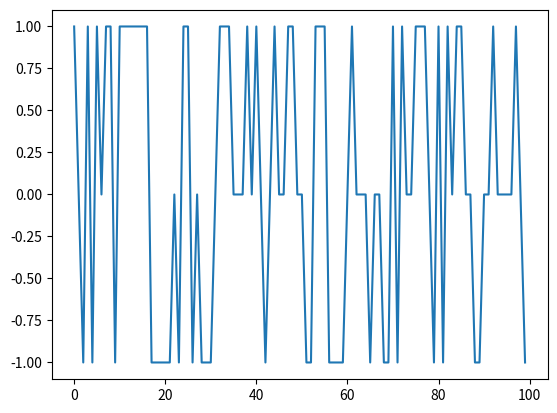

Here is the Python script that generated this plot:
#!/usr/bin/env python3
# -*- coding: utf-8 -*-
"""
Created on Fri Sep 30 19:26:21 2022

@author: Optimus
"""
"""
The environment for Level1
	
Actions for Alice:
0 - Idle
1 - Read next bit from data1, store in datalog
2 - Place datalog in Bob's mailbox

Actions for Bob:
0 - Idle
1 - Read next bit from mailbox
2 - Write 0 to key
3 - Write 1 to key
	
Actions are input to the environment as tuples
e.g. (1,0) means Alice takes action 1 and Bob takes action 0
	
Rewards accumulate: negative points for wrong guess, 
positive points for correct guess
Game terminates with correct key or N moves

"""
def render(alice_datalog,bob_datalog,bob_has_mail):
    print("---Alice---")
    print("- Datalog: ", alice_datalog)
    print("---Bob---")
    print("- Has Mail: ", bob_has_mail)
    print("- Datalog: ", bob_datalog)
    print("")
    return
    

def step(action,action_history,max_moves, alice_data_counter,data1,alice_datalog,bob_data_counter,alice_observation,bob_key,bob_datalog,cumulative_reward,bob_mailbox,bob_has_mail,done, verbose=0,):
	
    # Keep track of action list
    action_history.append(action)
	
    # Reset reward
    reward = 0
	
    # If we have used 10 actions, game over
    if len(action_history) > max_moves:
        reward = 0
        done = True
	
    # Extract the actions for each player
    action_alice, action_bob = action[0], action[1]

#------------------------------------------------------------
# Process actions for alice
#------------------------------------------------------------
# Read next bit from data1 to Alice's log
    if( action_alice == 1 ):
        if( alice_data_counter >= len(data1) ):
            if verbose:
             print("Alice tried to read more bits than available")
        else:
            alice_datalog.append(data1[alice_data_counter])
            alice_data_counter += 1
            print("Alice has added to the counter a variable")
	
    if verbose:
        print("Alice added data1 to the datalog ", alice_datalog)
	
    # Send datalog to Bob's mailbox
    if( action_alice == 2 ):
        bob_mailbox = alice_datalog
        bob_has_mail = 1	
#------------------------------------------------------------
# Process actions for bob
#------------------------------------------------------------
	
    if( action_bob == 1 ):
        if bob_mailbox:
            if( bob_data_counter >= len(bob_mailbox) ):
                if verbose:
                    print("Bob tried to read more bits than available")
            else:
                bob_datalog[bob_data_counter % len(bob_datalog)] = bob_mailbox[bob_data_counter]
                bob_data_counter += 1
	
    if verbose:
        print("Bob added to his datalog ", bob_datalog)
	
    # Add 0 to key - Bob should decide to take this action based on his datalog
    if( action_bob == 2 ):
        bob_key.append(0)
	
    # reward = 0
    if( len(bob_key) == len(data1) ):
        done = True
        if( np.array(bob_key).all() == data1.all() ):
            reward = +1
            cumulative_reward += reward
            done = True
        else:
            reward = -1
            cumulative_reward += reward
		
    # Add 1 to key - Bob should decide to take this action based on his datalog
    if( action_bob == 3 ):
            bob_key.append(1)
	
    # reward = 0
    # If bob wrote enough bits
    if( len(bob_key) == len(data1) ):
        done = True
        if( np.array(bob_key).all() == data1.all() ):
            reward = +1
            cumulative_reward += reward
            done = True
        else:
            reward = -1
            cumulative_reward += reward
	
    # Update the actions that alice and bob took
    alice_observation[(len(action_history)-1)%len(alice_observation)] = action[0]
    bob_observation = np.concatenate(([bob_has_mail], bob_datalog))
    state = (alice_observation, bob_observation)
    render(alice_observation,bob_datalog, bob_has_mail)
	
    return state, reward, done, {'action_history':action_history},bob_key
	
def reset():
    max_moves = 4
	
    # State for alice
    data1 = np.random.randint(0,2,1)
    alice_data_counter = 0
    alice_datalog = []
	
    # State for bob
    bob_data_counter = 0
    bob_has_mail = 0
    bob_datalog = -1*np.ones(1)
    bob_mailbox = []
    bob_key = []
	
    # General environment properties
    done = False
    action_history = []
    cumulative_reward = 0
	
    alice_observation = -np.ones(max_moves)#self.max_moves)
    bob_observation = np.concatenate(([bob_has_mail], bob_datalog))
    state = (alice_observation, bob_observation)	
    state_space = (len(state[0]), len(state[1]))
    action_space = (3, 4)
    actions=(0,1)
    return state,actions,data1,alice_data_counter,alice_datalog,bob_data_counter,bob_has_mail,bob_mailbox,bob_key,done,action_history,cumulative_reward,state_space,action_space,max_moves,alice_observation,bob_datalog 
	
episodes=100
solved=0
steps_ep=[]
total_episodes=[]
for episode in range(episodes):
    import numpy as np
    import matplotlib.pyplot as plt
    #def __init__(self):
    gamma= 1
    state_n,actions,data,al_coun,al_data,bob_count,bob_mail,bob_mailbox,bob_k,done,act_hist,cum_re,state_space,action_space,max_moves,al_obs,bob_data,=reset()
    q=(4,4)
    print(state_n)
    Q=np.zeros(q)
    do=False
    reward_episode=[]
    steps=0
    while do!=True:
        steps+=1
        random_values=Q[int(state_n[1][0])] + np.random.randint(2, size=(1,max_moves))/1000
        actiona=np.argmax(random_values)
        random_values=Q[int(abs(state_n[1][1]))] + np.random.randint(2, size=(1,max_moves))/1000
        actionb=np.argmax(random_values)
        action=(actiona,actionb)
        print('This is the action {}'.format(action))
        stat,re,do,action_h,bob_key=step(action,act_hist,max_moves,al_coun,data,al_data,bob_count,al_obs,bob_k,bob_data,cum_re,bob_mailbox,bob_mail,done, verbose=0,)
        print('the reward is {},the is done {}, this is the key of bob {}, this is the bitstring {}'.format(re,do,bob_key,data))
        Q[int(state_n[1][0]),actiona]=re + gamma * max(Q[int(stat[1][0])])
        #print('This is the tabular {}'.format(Q))
        reward_episode.append(re)
        #print(Q)
        state_n=stat
    if reward_episode[-1]==1:
        solved+=1
        steps_ep.append(len(reward_episode))
    total_episodes.append(reward_episode[-1])
print('The simulation has been solved the environment:{}'.format(solved/episodes))
print('The number of steps per episode that solved:{}'.format(np.round(np.mean(steps_ep))))
plt.plot(total_episodes)
plt.show()